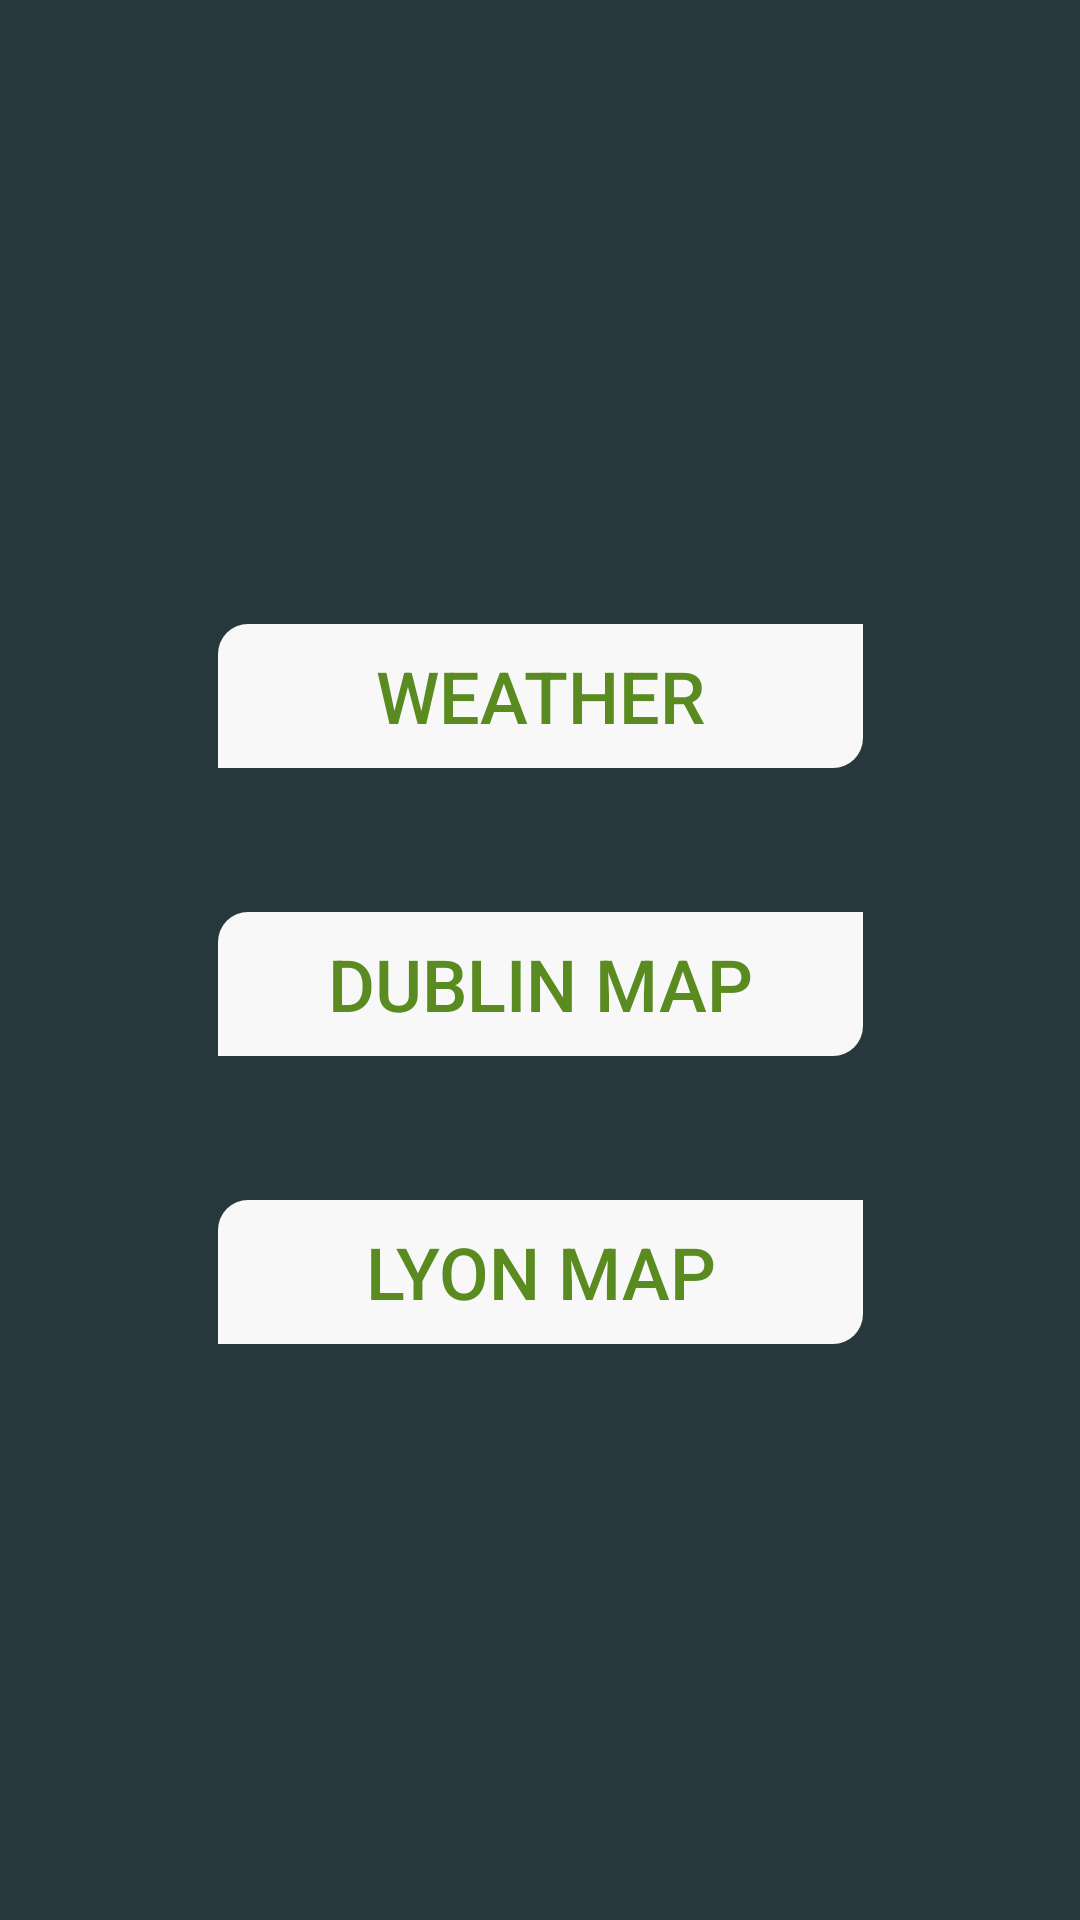

Android layout source for this screen:
<!-- AndroidManifest.xml: application theme Theme.AndroidBikeAppCA4 -->
<!-- res/layout/activity_options.xml -->
<?xml version="1.0" encoding="utf-8"?>
<androidx.constraintlayout.widget.ConstraintLayout xmlns:android="http://schemas.android.com/apk/res/android"
    xmlns:app="http://schemas.android.com/apk/res-auto"
    xmlns:tools="http://schemas.android.com/tools"
    android:layout_width="match_parent"
    android:layout_height="match_parent"
    android:background="@color/backgroundapp"
    tools:context=".Options">


    <Button
        android:id="@+id/weatherBtn"
        android:layout_width="215dp"
        android:layout_height="wrap_content"
        android:layout_marginTop="208dp"
        android:background="@drawable/dimens"
        android:backgroundTint="#F8F8F8"
        android:text="Weather"
        android:textColor="#5A8B20"
        android:textSize="24sp"
        app:backgroundTint="#F8F8F8"
        app:layout_constraintEnd_toEndOf="parent"
        app:layout_constraintStart_toStartOf="parent"
        app:layout_constraintTop_toTopOf="parent" />

    <Button
        android:id="@+id/dublinMap"
        android:layout_width="215dp"
        android:layout_height="wrap_content"
        android:layout_marginTop="48dp"
        android:background="@drawable/dimens"
        android:backgroundTint="#F8F8F8"
        android:text="Dublin Map"
        android:textColor="#5A8B20"
        android:textSize="24sp"
        app:backgroundTint="#F8F8F8"
        app:layout_constraintEnd_toEndOf="parent"
        app:layout_constraintStart_toStartOf="parent"
        app:layout_constraintTop_toBottomOf="@+id/weatherBtn" />

    <Button
        android:id="@+id/lyonMap"
        android:layout_width="215dp"
        android:layout_height="wrap_content"
        android:layout_marginTop="48dp"
        android:background="@drawable/dimens"
        android:backgroundTint="#F8F8F8"
        android:text="Lyon Map"
        android:textColor="#5A8B20"
        android:textSize="24sp"
        app:backgroundTint="#F8F8F8"
        app:layout_constraintEnd_toEndOf="parent"
        app:layout_constraintStart_toStartOf="parent"
        app:layout_constraintTop_toBottomOf="@+id/dublinMap" />

</androidx.constraintlayout.widget.ConstraintLayout>
<!-- resources referenced by this layout -->
<resources>
  <color name="backgroundapp">#26383C</color>
  <!-- drawable dimens (drawable) -->
  <?xml version="1.0" encoding="utf-8"?>
  <shape xmlns:android="http://schemas.android.com/apk/res/android">
      <corners android:topLeftRadius="10dp" android:bottomRightRadius="10dp"/>
      </shape>
  <style name="Theme.AndroidBikeAppCA4" parent="Theme.MaterialComponents.DayNight.NoActionBar">
          
          <item name="colorPrimary">@color/purple_500</item>
          <item name="colorPrimaryVariant">@color/purple_700</item>
          <item name="colorOnPrimary">@color/white</item>
          
          <item name="colorSecondary">@color/teal_200</item>
          <item name="colorSecondaryVariant">@color/teal_700</item>
          <item name="colorOnSecondary">@color/black</item>
          
          <item name="android:statusBarColor" tools:targetApi="l">?attr/colorPrimaryVariant</item>
          
      </style>
  <color name="purple_500">#FF6200EE</color>
  <color name="purple_700">#FF3700B3</color>
  <color name="white">#FFFFFFFF</color>
  <color name="teal_200">#FF03DAC5</color>
  <color name="teal_700">#FF018786</color>
  <color name="black">#FF000000</color>
</resources>
